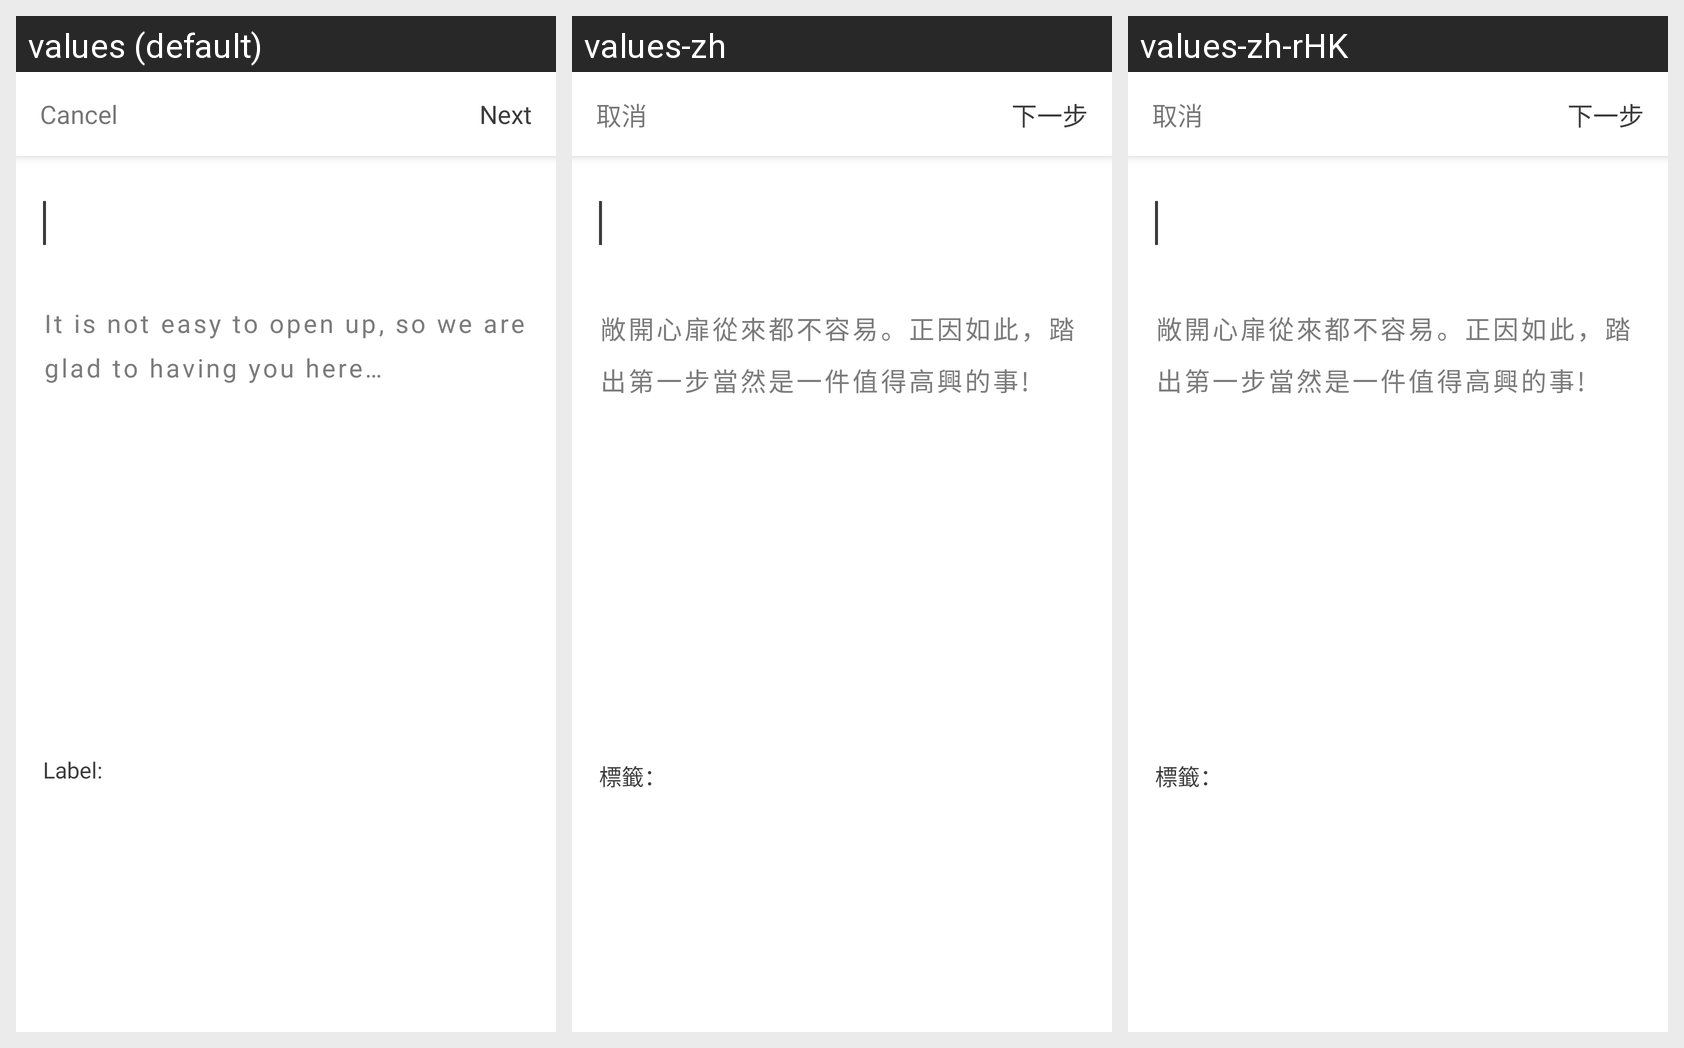

For this localized Android screen grid, give each drawn string resource with its value in every locale shown.
Android screen res/layout/fragment_write_post.xml rendered under 3 locales, left to right: values (default), values-zh, values-zh-rHK. Device: Nexus 5 (rendered at 1080×1920; each locale shown at half size, 540×960, under a caption strip naming it); theme AppTheme.
Strings drawn on this screen, with the default value and each locale's value (text and hints the layout hard-codes, and strings that could not be matched under every locale, appear in the picture but are not listed):

cancel
  values: Cancel
  values-zh: 取消
  values-zh-rHK: 取消

next
  values: Next
  values-zh: 下一步
  values-zh-rHK: 下一步

create_post_greet
  values: It is not easy to open up, so we are glad to having you here…
  values-zh: 敞開心扉從來都不容易。正因如此，踏出第一步當然是一件值得高興的事!
  values-zh-rHK: 敞開心扉從來都不容易。正因如此，踏出第一步當然是一件值得高興的事!

label
  values: Label:
  values-zh: 標籤：
  values-zh-rHK: 標籤：
